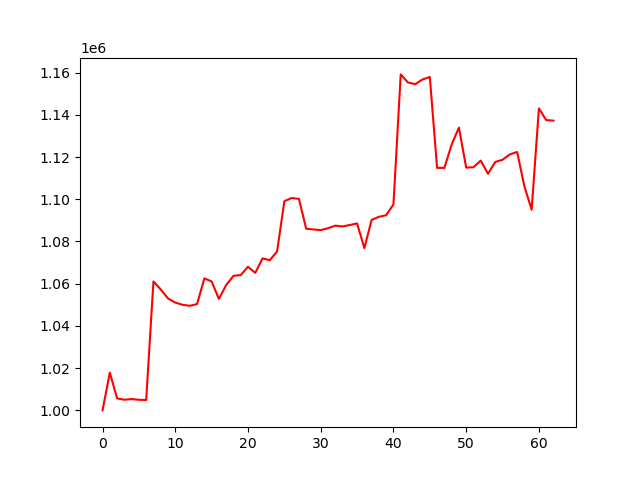

The data file committed next to this chart (first rows):
account_value, date, daily_return
1000000, 2023-10-05, 
1017889, 2023-10-06, 0.01789
1005696, 2023-10-09, -0.01198
1005052, 2023-10-10, -0.0006401
1005370, 2023-10-11, 0.0003157
1005023, 2023-10-12, -0.0003444
1004930, 2023-10-13, -9.260331866334237e-05
1061077, 2023-10-16, 0.05587
1057288, 2023-10-17, -0.00357
1053010, 2023-10-18, -0.004047
1051070, 2023-10-19, -0.001843
1050006, 2023-10-20, -0.001012
1049545, 2023-10-23, -0.0004393
1050368, 2023-10-24, 0.0007844
1062522, 2023-10-25, 0.01157
1061075, 2023-10-26, -0.001361
1052780, 2023-10-27, -0.007818
1059339, 2023-10-30, 0.00623
1063737, 2023-10-31, 0.004151
1064079, 2023-11-01, 0.0003222
1068036, 2023-11-02, 0.003719
1065107, 2023-11-03, -0.002743
1071993, 2023-11-06, 0.006466
1071127, 2023-11-07, -0.0008085
1075261, 2023-11-08, 0.00386
1099065, 2023-11-09, 0.02214
1100596, 2023-11-10, 0.001393
1100186, 2023-11-13, -0.0003725
1086028, 2023-11-14, -0.01287
1085712, 2023-11-15, -0.000291
1085384, 2023-11-16, -0.000302
1086284, 2023-11-17, 0.0008296
1087487, 2023-11-20, 0.001107
1087125, 2023-11-21, -0.0003328
1087788, 2023-11-22, 0.0006096
1088563, 2023-11-24, 0.0007123
1076845, 2023-11-27, -0.01076
1090224, 2023-11-28, 0.01242
1091688, 2023-11-29, 0.001343
1092450, 2023-11-30, 0.0006984
1097579, 2023-12-01, 0.004695
1159123, 2023-12-04, 0.05607
1155283, 2023-12-05, -0.003313
1154512, 2023-12-06, -0.0006669
1156729, 2023-12-07, 0.00192
1157896, 2023-12-08, 0.001009
1114873, 2023-12-11, -0.03716
1114846, 2023-12-12, -2.37241328927551e-05
1125860, 2023-12-13, 0.009879
1133929, 2023-12-14, 0.007167
1114983, 2023-12-15, -0.01671
1115155, 2023-12-18, 0.000154
1118312, 2023-12-19, 0.002831
1112064, 2023-12-20, -0.005586
1117666, 2023-12-21, 0.005037
1118698, 2023-12-22, 0.0009236
1121230, 2023-12-26, 0.002263
1122394, 2023-12-27, 0.001038
1106193, 2023-12-28, -0.01443
1095035, 2023-12-29, -0.01009
... 3 more rows
